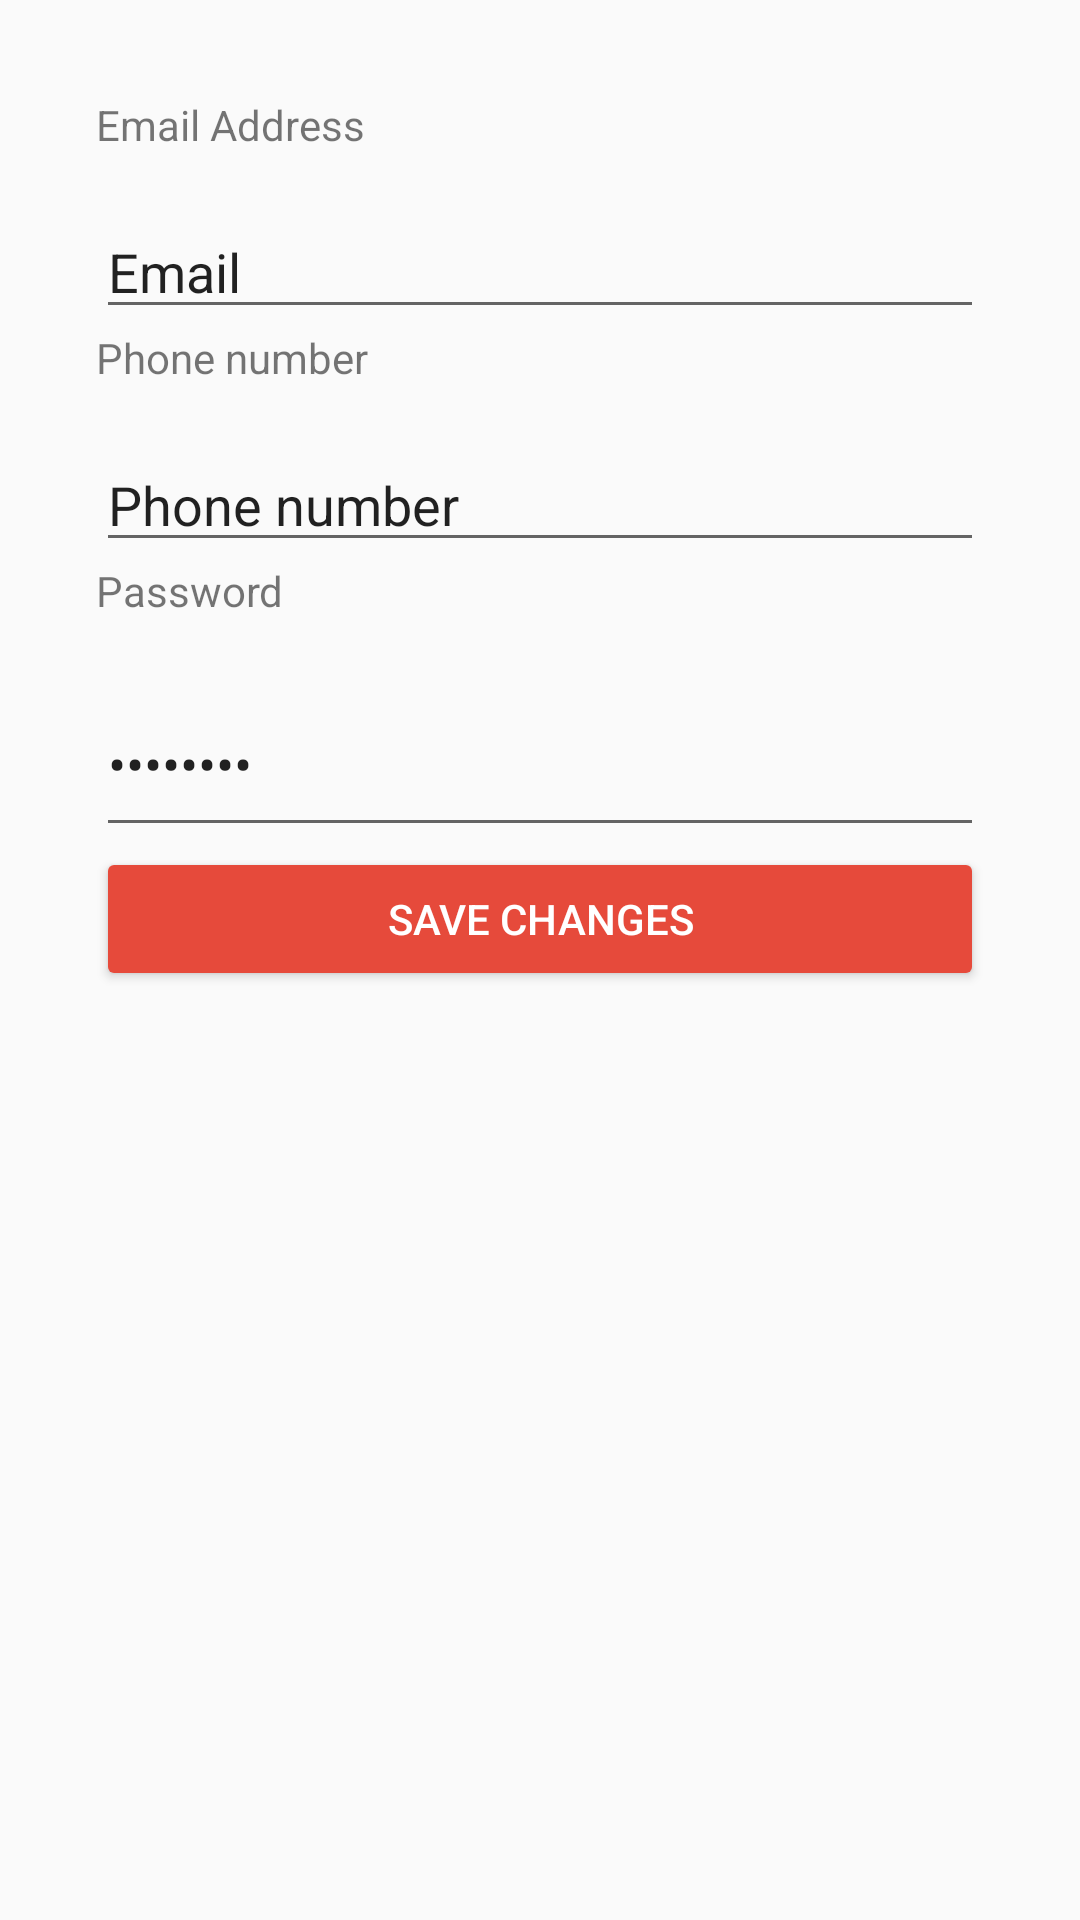

This screen was rendered from an Android layout file. Write that file and the resources it references.
<!-- AndroidManifest.xml: application theme AppTheme -->
<!-- res/layout/activity_update_user_account.xml -->
<?xml version="1.0" encoding="utf-8"?>
<LinearLayout
    xmlns:android="http://schemas.android.com/apk/res/android"
    xmlns:app="http://schemas.android.com/apk/res-auto"
    xmlns:tools="http://schemas.android.com/tools"
    tools:context="adp.group10.roomates.activities.UpdateUserAccountActivity"
    android:layout_width="match_parent"
    android:padding="32dp"
    android:layout_height="match_parent"
    android:orientation="vertical" tools:layout_editor_absoluteX="8dp"
    tools:layout_editor_absoluteY="8dp" android:weightSum="1">
    <TextView
        android:id="@+id/textView3"
        android:layout_width="wrap_content"
        android:layout_height="wrap_content"
        android:layout_weight="0.05"
        android:fontFamily="sans-serif" android:text="Email Address"/>
    <EditText
        android:id="@+id/etEmail"
        android:layout_width="match_parent"
        android:layout_height="wrap_content"
        android:ems="10"
        android:inputType="textPersonName"
        android:text="Email "/>
    <TextView
        android:id="@+id/textView4"
        android:layout_width="wrap_content"
        android:layout_height="wrap_content"
        android:layout_weight="0.05"
        android:text="Phone number"/>
    <EditText
        android:id="@+id/etPhone"
        android:layout_width="match_parent"
        android:layout_height="wrap_content"
        android:ems="10"
        android:inputType="textPersonName"
        android:text="Phone number"/>
    <TextView
        android:id="@+id/textView5"
        android:layout_width="wrap_content"
        android:layout_height="wrap_content"
        android:layout_weight="0.05"
        android:text="Password"/>
    <EditText
        android:id="@+id/etPassword"
        android:layout_width="match_parent"
        android:layout_height="wrap_content"
        android:layout_weight="0.05"
        android:ems="10" android:inputType="textPassword" android:text="Password"/>
    <Button
        android:id="@+id/bUpdateUserValues"
        style="@style/Widget.AppCompat.Button.Colored"
        android:layout_width="match_parent"
        android:layout_height="wrap_content"
        android:text="Save Changes"/>
</LinearLayout>
<!-- resources referenced by this layout -->
<resources>
  <style name="AppTheme" parent="Theme.AppCompat.Light.DarkActionBar">
          <item name="colorPrimary">@color/colorPrimary</item>
          <item name="colorPrimaryDark">@color/colorPrimaryDark</item>
          <item name="colorAccent">@color/colorAccent</item>
  
      </style>
  <color name="colorPrimary">#2c3137</color>
  <color name="colorPrimaryDark">#010812</color>
  <color name="colorAccent">#E64A3B</color>
</resources>
